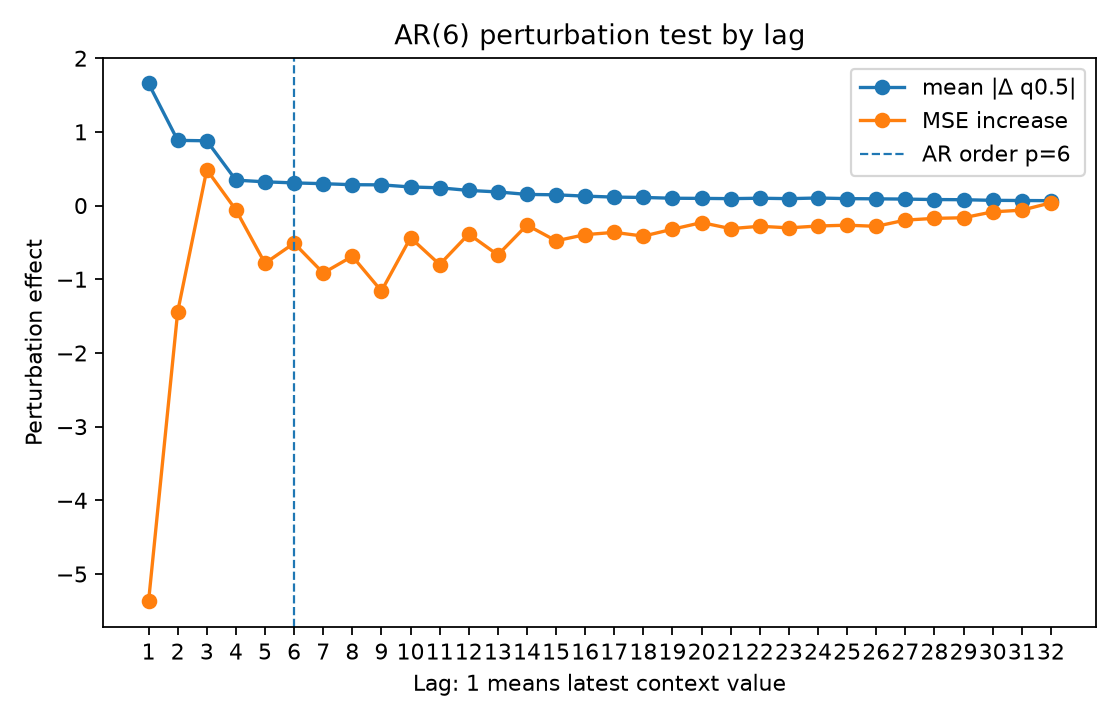

Data behind this chart, as committed beside it:
lag, true_lag, is_within_ar_order, true_lag_within_ar_order, mean_abs_delta, mean_squared_delta, mse_to_conditional_mean_after_perturb, mse_increase_to_conditional_mean
1.0, 1.0, 1.0, 1.0, 1.657, 8.893, 15.72, -5.369
2.0, 2.0, 1.0, 1.0, 0.8848, 2.024, 19.65, -1.44
3.0, 3.0, 1.0, 1.0, 0.8791, 2.271, 21.58, 0.4866
4.0, 4.0, 1.0, 1.0, 0.3452, 0.3486, 21.03, -0.05851
5.0, 5.0, 1.0, 1.0, 0.3223, 0.3151, 20.31, -0.7836
6.0, 6.0, 1.0, 1.0, 0.3078, 0.3046, 20.58, -0.5105
7.0, 7.0, 0.0, 0.0, 0.2971, 0.2664, 20.18, -0.9159
8.0, 8.0, 0.0, 0.0, 0.2832, 0.2657, 20.4, -0.6882
9.0, 9.0, 0.0, 0.0, 0.2813, 0.2533, 19.93, -1.159
10.0, 10.0, 0.0, 0.0, 0.2525, 0.2192, 20.66, -0.4362
11.0, 11.0, 0.0, 0.0, 0.2411, 0.2082, 20.29, -0.7998
12.0, 12.0, 0.0, 0.0, 0.2056, 0.1527, 20.71, -0.3859
13.0, 13.0, 0.0, 0.0, 0.1853, 0.1289, 20.42, -0.6699
14.0, 14.0, 0.0, 0.0, 0.1514, 0.08456, 20.83, -0.2645
15.0, 15.0, 0.0, 0.0, 0.1461, 0.07662, 20.61, -0.4785
16.0, 16.0, 0.0, 0.0, 0.128, 0.09579, 20.7, -0.3943
17.0, 17.0, 0.0, 0.0, 0.1151, 0.05422, 20.73, -0.3637
18.0, 18.0, 0.0, 0.0, 0.1102, 0.05589, 20.68, -0.4143
19.0, 19.0, 0.0, 0.0, 0.09952, 0.03886, 20.77, -0.3209
20.0, 20.0, 0.0, 0.0, 0.0975, 0.03719, 20.86, -0.2307
21.0, 21.0, 0.0, 0.0, 0.0941, 0.033, 20.78, -0.3132
22.0, 22.0, 0.0, 0.0, 0.09976, 0.04354, 20.81, -0.2808
23.0, 23.0, 0.0, 0.0, 0.09398, 0.03288, 20.79, -0.3021
24.0, 24.0, 0.0, 0.0, 0.1028, 0.04819, 20.81, -0.2772
25.0, 25.0, 0.0, 0.0, 0.09421, 0.03608, 20.83, -0.2661
26.0, 26.0, 0.0, 0.0, 0.09153, 0.03924, 20.81, -0.2815
27.0, 27.0, 0.0, 0.0, 0.08794, 0.03115, 20.89, -0.1971
28.0, 28.0, 0.0, 0.0, 0.08184, 0.02463, 20.92, -0.1737
29.0, 29.0, 0.0, 0.0, 0.07954, 0.02769, 20.93, -0.1652
30.0, 30.0, 0.0, 0.0, 0.07111, 0.0201, 21.01, -0.085
31.0, 31.0, 0.0, 0.0, 0.06876, 0.02002, 21.03, -0.06256
32.0, 32.0, 0.0, 0.0, 0.06632, 0.01453, 21.13, 0.03759
